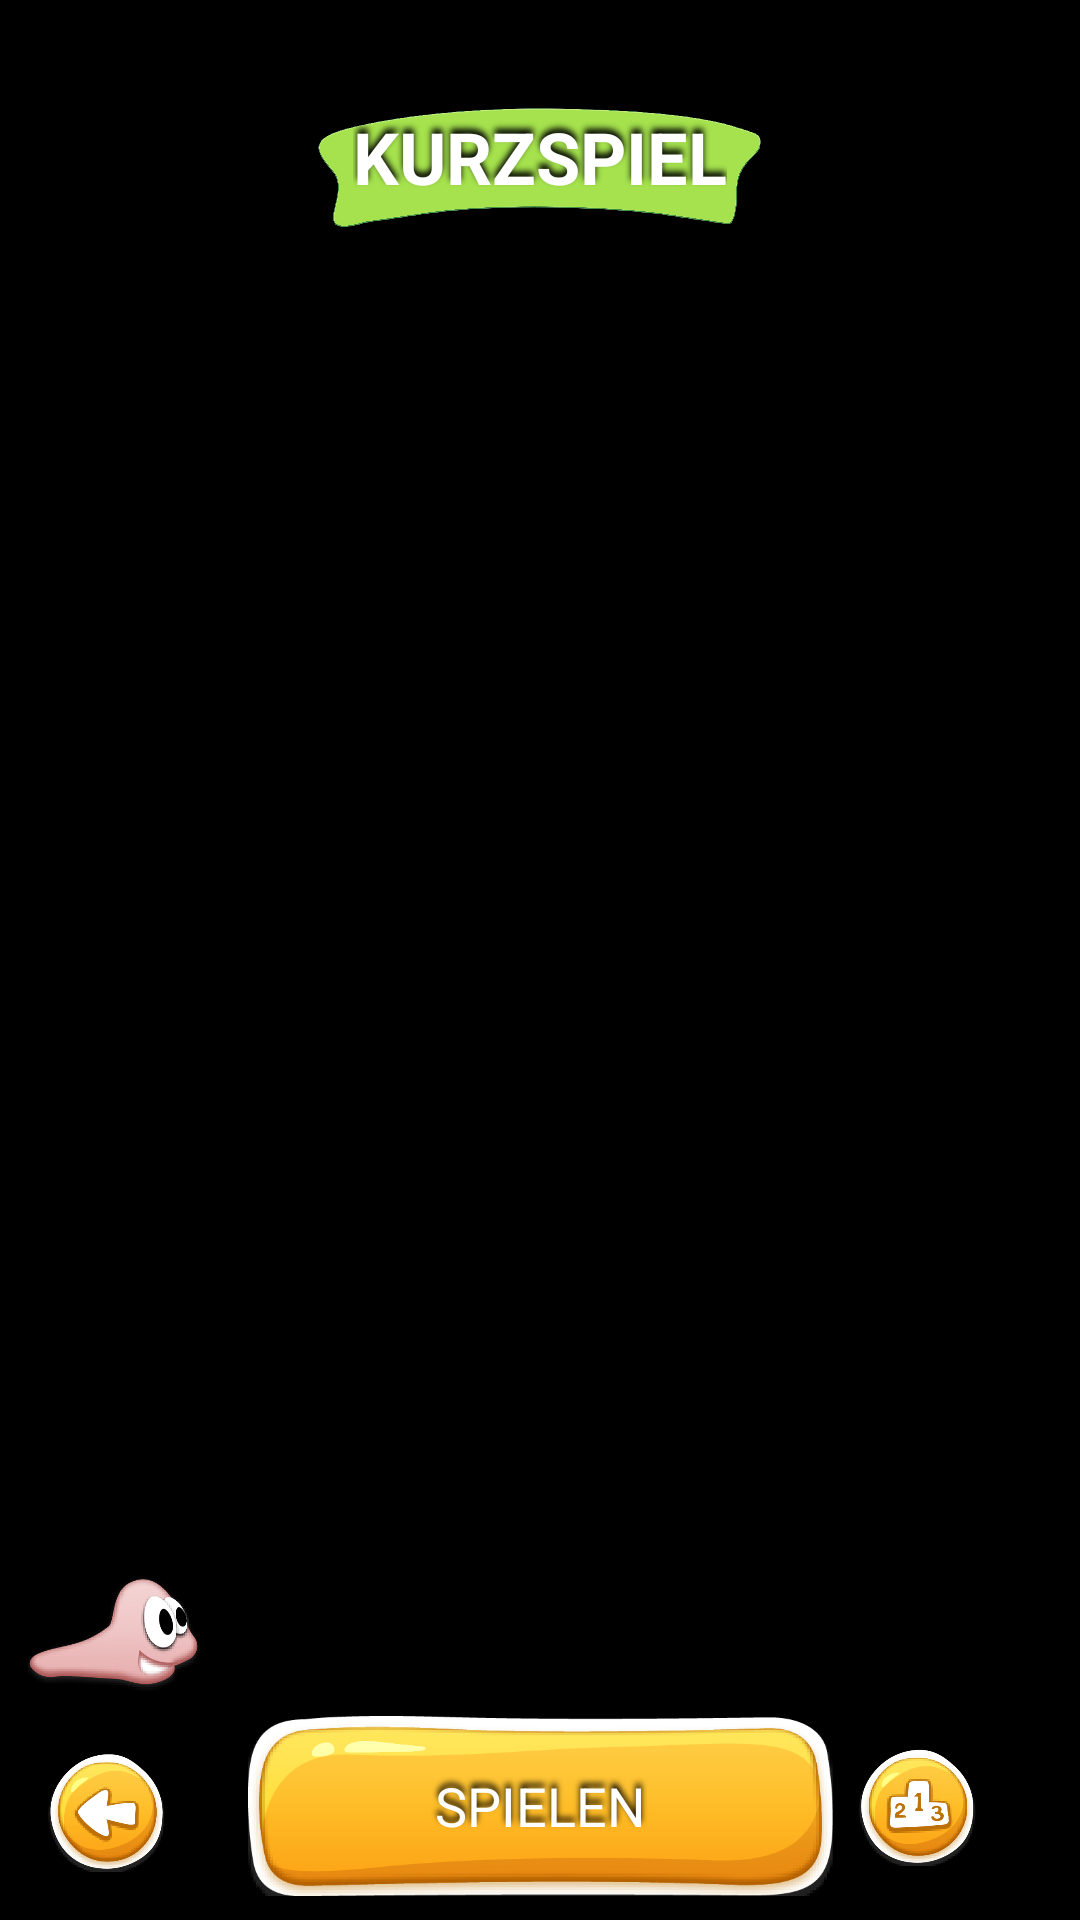

The Android layout XML behind this screen, and the referenced resources:
<!-- AndroidManifest.xml: application theme android:Theme.NoTitleBar -->
<!-- res/layout/activity_kurzspiel.xml -->
<?xml version="1.0" encoding="utf-8"?>
<android.support.constraint.ConstraintLayout xmlns:android="http://schemas.android.com/apk/res/android"
    xmlns:app="http://schemas.android.com/apk/res-auto"
    android:layout_width="match_parent"
    android:layout_height="match_parent"
    android:background="@mipmap/background"
    android:gravity="center_horizontal">


    <Button
        android:id="@+id/kurzspiel_play_btn"
        android:layout_width="195dp"
        android:layout_height="60dp"
        android:layout_marginBottom="8dp"
        android:background="@mipmap/button_orange"
        android:fontFamily="sans-serif"
        android:shadowColor="@color/black"
        android:shadowDy="-5"
        android:shadowRadius="5"
        android:text="@string/kurzspiel_play"
        android:textColor="@android:color/background_light"
        android:textIsSelectable="false"
        android:textSize="18sp"
        app:layout_constraintBottom_toBottomOf="parent"
        app:layout_constraintEnd_toEndOf="parent"
        app:layout_constraintHorizontal_bias="0.501"
        app:layout_constraintStart_toStartOf="parent" />

    <Button
        android:id="@+id/kurzspiel_back_btn"
        android:layout_width="40dp"
        android:layout_height="40dp"
        android:layout_marginStart="16dp"
        android:layout_marginBottom="16dp"
        android:background="@mipmap/button_back"
        app:layout_constraintBottom_toBottomOf="parent"
        app:layout_constraintDimensionRatio="h,1:1"
        app:layout_constraintStart_toStartOf="parent" />

    <ImageView
        android:id="@+id/kurzspiel_worm"
        android:layout_width="60dp"
        android:layout_height="40dp"
        android:layout_marginStart="8dp"
        android:layout_marginBottom="8dp"
        android:background="@mipmap/worm2"
        android:visibility="visible"
        app:layout_constraintBottom_toTopOf="@+id/kurzspiel_play_btn"
        app:layout_constraintStart_toStartOf="parent" />

    <Button
        android:id="@+id/kurzspiel_scoreboard_btn"
        android:layout_width="40dp"
        android:layout_height="40dp"
        android:layout_marginStart="8dp"
        android:layout_marginTop="8dp"
        android:layout_marginBottom="8dp"
        android:background="@mipmap/button_highscore"
        app:layout_constraintBottom_toBottomOf="@+id/kurzspiel_play_btn"
        app:layout_constraintStart_toEndOf="@+id/kurzspiel_play_btn"
        app:layout_constraintTop_toTopOf="@+id/kurzspiel_play_btn" />

    <ImageView
        android:id="@+id/kurzspiel_titlebar"
        android:layout_width="0dp"
        android:layout_height="0dp"
        android:layout_marginStart="106dp"
        android:layout_marginTop="24dp"
        android:layout_marginEnd="106dp"
        android:layout_marginBottom="8dp"
        android:src="@mipmap/panel_header"
        app:layout_constraintBottom_toTopOf="@+id/kurzspiel_bubble"
        app:layout_constraintEnd_toEndOf="parent"
        app:layout_constraintStart_toStartOf="parent"
        app:layout_constraintTop_toTopOf="parent" />

    <TextView
        android:id="@+id/kurzspiel_title_text"
        android:layout_width="wrap_content"
        android:layout_height="wrap_content"
        android:layout_marginBottom="8dp"
        android:fontFamily="sans-serif"
        android:shadowColor="@color/black"
        android:shadowDy="-5"
        android:shadowRadius="5"
        android:text="@string/kurzspiel_title"
        android:textColor="@android:color/background_light"
        android:textSize="24sp"
        android:textStyle="bold"
        app:layout_constraintBottom_toBottomOf="@+id/kurzspiel_titlebar"
        app:layout_constraintEnd_toEndOf="@+id/kurzspiel_titlebar"
        app:layout_constraintStart_toStartOf="@+id/kurzspiel_titlebar"
        app:layout_constraintTop_toTopOf="@+id/kurzspiel_titlebar" />

    <ImageView
        android:id="@+id/kurzspiel_bubble"
        android:layout_width="0dp"
        android:layout_height="0dp"
        android:layout_marginStart="68dp"
        android:layout_marginTop="96dp"
        android:layout_marginEnd="68dp"
        android:layout_marginBottom="8dp"
        android:background="@mipmap/tooltip"
        android:visibility="invisible"
        app:layout_constraintBottom_toTopOf="@+id/kurzspiel_worm"
        app:layout_constraintEnd_toEndOf="@+id/kurzspiel_titlebar"
        app:layout_constraintHorizontal_bias="0.0"
        app:layout_constraintStart_toStartOf="@+id/kurzspiel_titlebar"
        app:layout_constraintTop_toTopOf="parent"
        app:layout_constraintVertical_bias="0.0" />

    <TextView
        android:id="@+id/kurzspiel_bubble_text1"
        android:layout_width="wrap_content"
        android:layout_height="wrap_content"
        android:layout_marginStart="1dp"
        android:layout_marginTop="16dp"
        android:text="@string/kurzspiel_bubble_line1"
        android:textColor="@android:color/background_light"
        android:textSize="18sp"
        android:visibility="invisible"
        app:layout_constraintEnd_toEndOf="@+id/kurzspiel_bubble"
        app:layout_constraintStart_toStartOf="@+id/kurzspiel_bubble"
        app:layout_constraintTop_toTopOf="@+id/kurzspiel_bubble" />

    <TextView
        android:id="@+id/kurzspiel_bubble_text2"
        android:layout_width="wrap_content"
        android:layout_height="wrap_content"
        android:layout_marginTop="8dp"
        android:text="@string/kurzspiel_bubble_line2"
        android:textColor="@android:color/background_light"
        android:textSize="18sp"
        android:visibility="invisible"
        app:layout_constraintEnd_toEndOf="@+id/kurzspiel_bubble"
        app:layout_constraintStart_toStartOf="@+id/kurzspiel_bubble"
        app:layout_constraintTop_toBottomOf="@+id/kurzspiel_bubble_text1" />

</android.support.constraint.ConstraintLayout>
<!-- resources referenced by this layout -->
<resources>
  <color name="black">#000000</color>
  <!-- mipmap button_back: png bitmap (mipmap-xxxhdpi, 52908 bytes) -->
  <!-- mipmap button_highscore: png bitmap (mipmap-xxxhdpi, 53195 bytes) -->
  <!-- mipmap button_orange: png bitmap (mipmap-xxxhdpi, 45942 bytes) -->
  <!-- mipmap panel_header: png bitmap (mipmap-xxxhdpi, 285920 bytes) -->
  <!-- mipmap tooltip: png bitmap (mipmap-xxxhdpi, 81768 bytes) -->
  <!-- mipmap worm2: png bitmap (mipmap-xxxhdpi, 36129 bytes) -->
  <string name="kurzspiel_bubble_line1">Hallo! Ich bin Wurmi.</string>
  <string name="kurzspiel_bubble_line2">Bitte hilf mir auf dem Heimweg.</string>
  <string name="kurzspiel_play">SPIELEN</string>
  <string name="kurzspiel_title">KURZSPIEL</string>
</resources>
